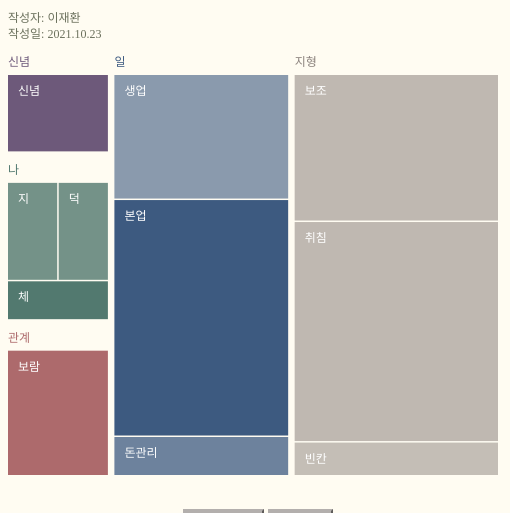
D3 v4 page, settled after 360 driven frames (6 s of simulated time); the page loaded 1 data file(s).



    // set the dimensions and margins of the graph
    var margin = {top: 10, right: 0, bottom: 30, left: 0},
      width = 500 - margin.left - margin.right,
      height = 500 - margin.top - margin.bottom;

    // append the svg object to the body of the page
    var svg = d3.select("#my_dataviz")
    .append("svg")
      .attr("width", width + margin.left + margin.right)
      .attr("height", height + margin.top + margin.bottom)
    .append("g")
      .attr("transform",
            "translate(" + margin.left + "," + margin.top + ")");

    // mouse hovering effect
    var tool = d3.select("body").append("div").attr("class", "toolTip");

    // read json data
    d3.json("mydata.json", function(data) {

      // Give the data to this cluster layout:
      var root = d3.hierarchy(data).sum(function(d){ return d.value}) // Here the size of each leave is given in the 'value' field in input data

      // Then d3.treemap computes the position of each element of the hierarchy
      d3.treemap()
        .size([width, height])
        .paddingTop(30)
        .paddingRight(5)
        .paddingInner(1.5)      // Padding between each rectangle
        //.paddingOuter(6)
        //.padding(20)
        (root)

      // prepare a color scale
      var color = d3.scaleOrdinal()
        .domain(["boss1", "boss2", "boss3", "boss4", "boss5"])
        .range([ "#6d597a", "#52796f", "#ad6a6c", "#3d5a80", "#8a817c"])

      // And a opacity scale
      var opacity = d3.scaleLinear()
        .domain([0, 100])
        .range([.5,1])

      // use this information to add rectangles:
      svg
        .selectAll("rect")
        .data(root.leaves())
        .enter()
        .append("rect")
          .attr('x', function (d) { return d.x0; })
          .attr('y', function (d) { return d.y0; })
          .attr('width', function (d) { return d.x1 - d.x0; })
          .attr('height', function (d) { return d.y1 - d.y0; })
          .style("fill", function(d){ return color(d.parent.data.name)} )
          .style("opacity", function(d){ return opacity(d.data.value2)})
          .on("mousemove", function (d) {
                tool.style("left", d3.event.pageX + 20 + "px")
                tool.style("top", d3.event.pageY - 10 + "px")
                tool.style("display", "inline-block");
                tool.html(d.children ? null : d.data.name + ' [우선순위 ' + d.data.value2 + ']');
                //tool.style("opacity", function(d){ return opacity(d.data.value2)})
                //tool.html(d.children ? null : d.name + "<br>" + ' $ ' + formatMoney(Math.round(d.size * 1000)) + ' ' + roundToTwo((d.value / 16147370.2) * 100) + '%');
          })
          //.on("mousemove", function (d) { 
          //    tool.style("stroke", 1)
          //})
          //.on("mouseout", "unHighLight")
          .on("mouseover", function (d) {
                    console.log("mouseover");
                    //d3.select(this).style("opacity", 10);
                    d3.select(this).style("fill", "#344e41")
                })
          //.on("mouseout", function (d) {
                    //d3.select(this).style("opacity", function(d){ return opacity(d.data.value2)});
                //})
          .on("mouseout", function (d) {
                tool.style("display", "none");
                d3.select(this).style("opacity", function(d){ return opacity(d.data.value2)});
                d3.select(this).style("fill", function(d){ return color(d.parent.data.name)} )

          });

      // and to add the text labels
      svg
        .selectAll("text")
        .data(root.leaves())
        .enter()
        .append("text")
          .attr("x", function(d){ return d.x0+10})    // +10 to adjust position (more right)
          .attr("y", function(d){ return d.y0+20})    // +20 to adjust position (lower)
          .text(function(d){ return d.data.name})
          .attr("font-size", "12px")
          .attr("fill", "white")

      // and to add the text labels - value2
      //svg
        //.selectAll("vals")
        //.data(root.leaves())
        //.enter()
        //.append("text")
          //.attr("x", function(d){ return d.x0+10})    // +10 to adjust position (more right)
          //.attr("y", function(d){ return d.y0+30})    // +20 to adjust position (lower)
          //.text(function(d){ return d.data.value2 })
          //.attr("font-size", "10px")
          //.attr("fill", "white")

      // Add title for the 3 groups
      svg
        .selectAll("titles")
        .data(root.descendants().filter(function(d){return d.depth==1}))
        .enter()
        .append("text")
          .attr("x", function(d){ return d.x0})
          .attr("y", function(d){ return d.y0+21})
          .text(function(d){ return d.data.name })
          .attr("font-size", "12px")
          .attr("fill",  function(d){ return color(d.data.name)} )

    // Add title for the 3 groups
    svg
      .append("text")
        .attr("x", 0)
        .attr("y", 7)    // +20 to adjust position (lower)
        .text("작성자: 이재환")
        .attr("font-size", "12px")
        .attr("fill",  "#6b705c" )

    // Add title for the 3 groups
    svg
      .append("text")
        .attr("x", 0)
        .attr("y", 23)    // +20 to adjust position (lower)
        .text("작성일: 2021.10.23")
        .attr("font-size", "12px")
        .attr("fill",  "#6b705c" )

    })
    
 
      function btn(){ 
        alert('Done'); 
        } 
    

### data: mydata.json
{
 "children": [
  {
   "name": "신념",
   "children": [
    "{... 5 keys}"
   ],
   "colname": "level2"
  },
  {
   "name": "나",
   "children": [
    "{... 5 keys}",
    "{... 5 keys}",
    "{... 5 keys}"
   ],
   "colname": "level2"
  },
  {
   "name": "관계",
   "children": [
    "{... 5 keys}"
   ],
   "colname": "level2"
  },
  {
   "name": "일",
   "children": [
    "{... 5 keys}",
    "{... 5 keys}",
    "{... 5 keys}"
   ],
   "colname": "level2"
  },
  {
   "name": "지형",
   "children": [
    "{... 5 keys}",
    "{... 5 keys}",
    "{... 5 keys}"
   ],
   "colname": "level2"
  }
 ],
 "name": "CEO"
}